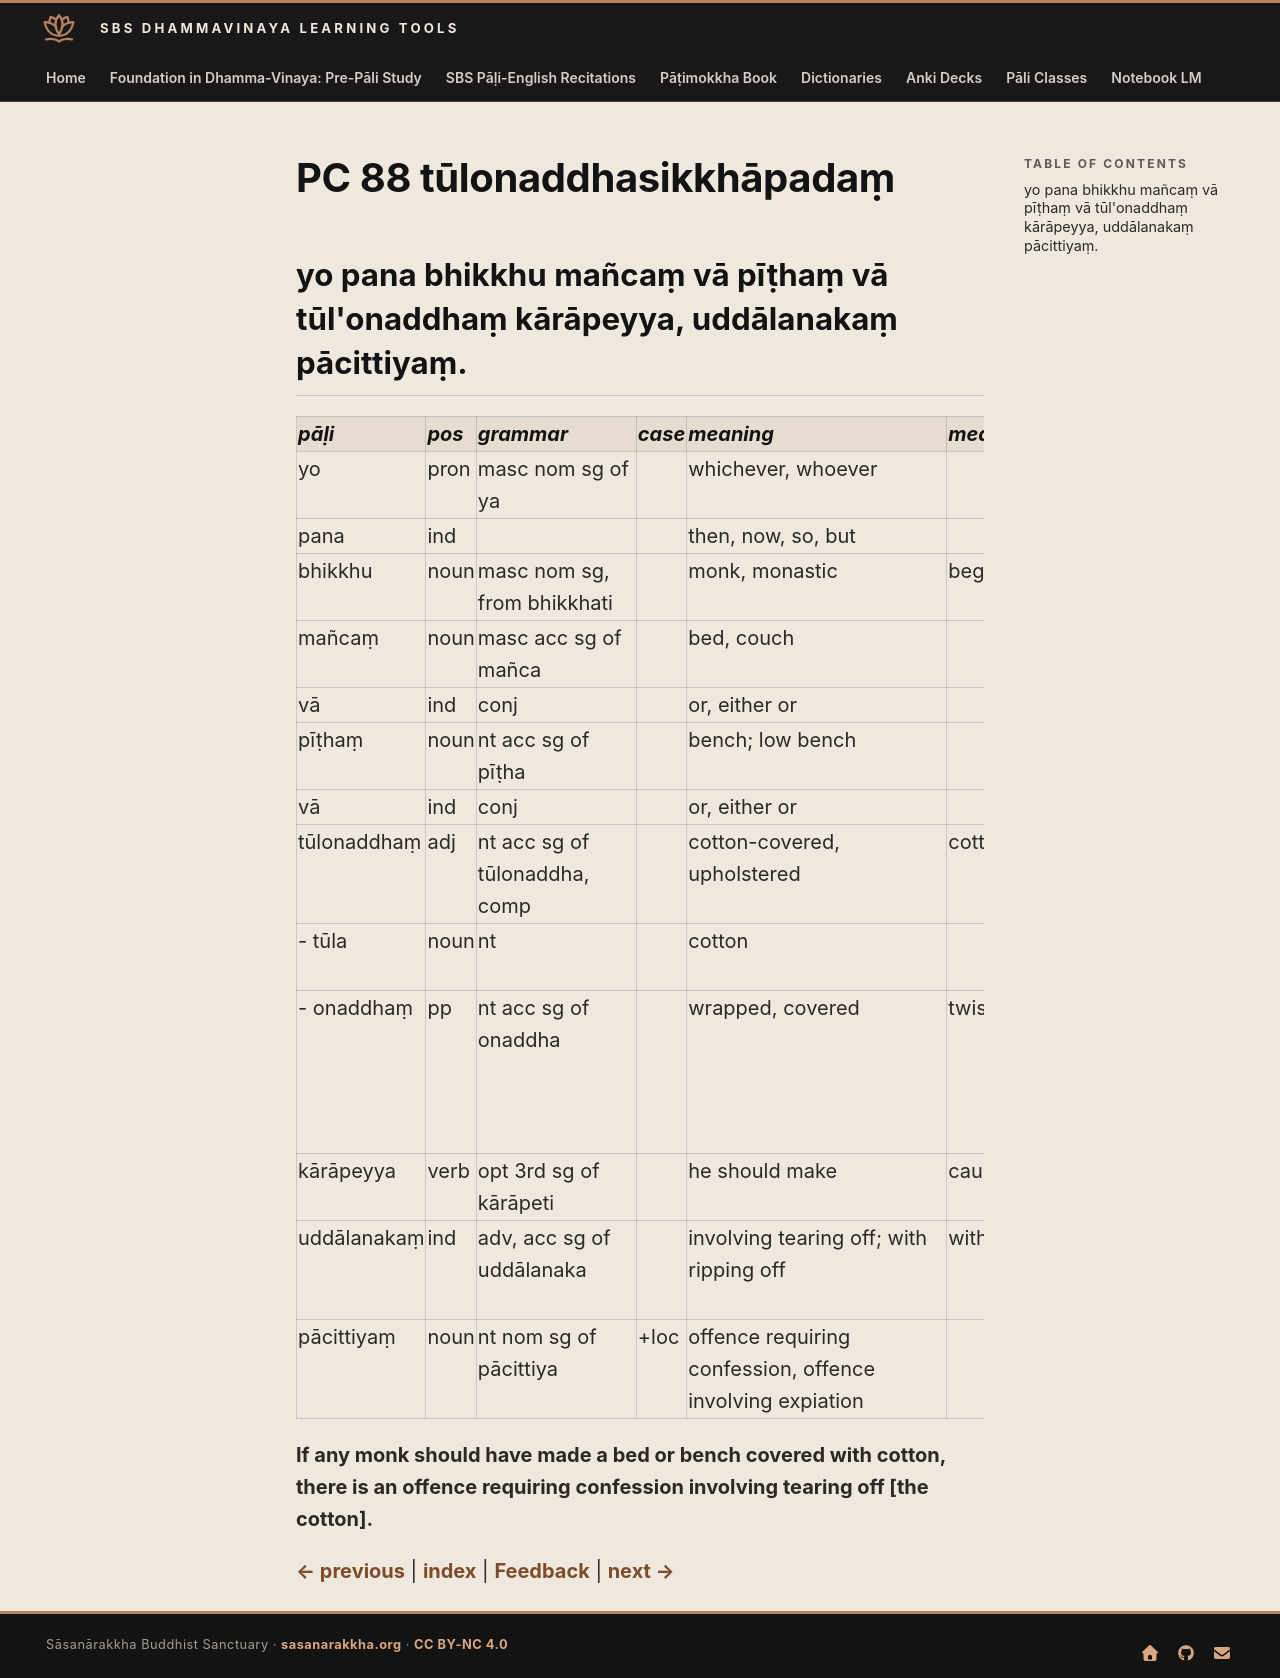

repository: sasanarakkha/study-tools · page: 6-pali-class/bhikkhu-patimokkha/147-pc-88/index.html · generator: mkdocs

# PC 88 tūlonaddhasikkhāpadaṃ

## yo pana bhikkhu mañcaṃ vā pīṭhaṃ vā tūl'onaddhaṃ kārāpeyya, uddālanakaṃ pācittiyaṃ.

| pāḷi | pos | grammar | case | meaning | meaning_lit | root | base | construction | compound_type | compound_construction |
| :--- | :--- | :--- | :--- | :--- | :--- | :--- | :--- | :--- | :--- | :--- |
| yo | pron | masc nom sg of ya | | whichever, whoever | | | | | | |
| pana | ind | | | then, now, so, but | | | | | | |
| bhikkhu | noun | masc nom sg, from bhikkhati | | monk, monastic | beggar, mendicant | √bhikkh (beg) | | √bhikkh + u | | |
| mañcaṃ | noun | masc acc sg of mañca | | bed, couch | | | | | | |
| vā | ind | conj | | or, either or | | | | | | |
| pīṭhaṃ | noun | nt acc sg of pīṭha | | bench; low bench | | | | | | |
| vā | ind | conj | | or, either or | | | | | | |
| tūlonaddhaṃ | adj | nt acc sg of tūlonaddha, comp | | cotton-covered, upholstered | cotton twisted down around | | | tūla + onaddha | instrumental tappurisa | tūlena + onaddha |
| - tūla | noun | nt | | cotton | | √tūl (be light) | | √tūl + a | | |
| - onaddhaṃ | pp | nt acc sg of onaddha | | wrapped, covered | twisted down around | √nadh (wrap, twist around, envelop) | | ava + √nadh + ta | | |
| kārāpeyya | verb | opt 3rd sg of kārāpeti | | he should make | cause to make | √kar (do, make) | √kar + *āpe > kārāpe | kārāpe + ti | | |
| uddālanakaṃ | ind | adv, acc sg of uddālanaka | | involving tearing off; with ripping off | with tearing up | √dal (split, tear apart) | √dal + *e > dāle | ud + dāle + ana + ka | | |
| pācittiyaṃ | noun | nt nom sg of pācittiya | +loc | offence requiring confession, offence involving expiation | | | | | | |

**If any monk should have made a bed or bench covered with cotton, there is an offence requiring confession involving tearing off [the cotton].**


[← previous](146-pc-87.md) | [index](index.md) | [Feedback](https://docs.google.com/forms/d/e/1FAIpQLSdG6zKDtlwibtrX-cbKVn4WmIs8miH4VnuJvb7f94plCDKJyA/viewform?usp=pp_url&entry.1433863141=t%C5%ABlonaddhasikkh%C4%81pada%E1%B9%83) | [next →](148-pc-89.md)
